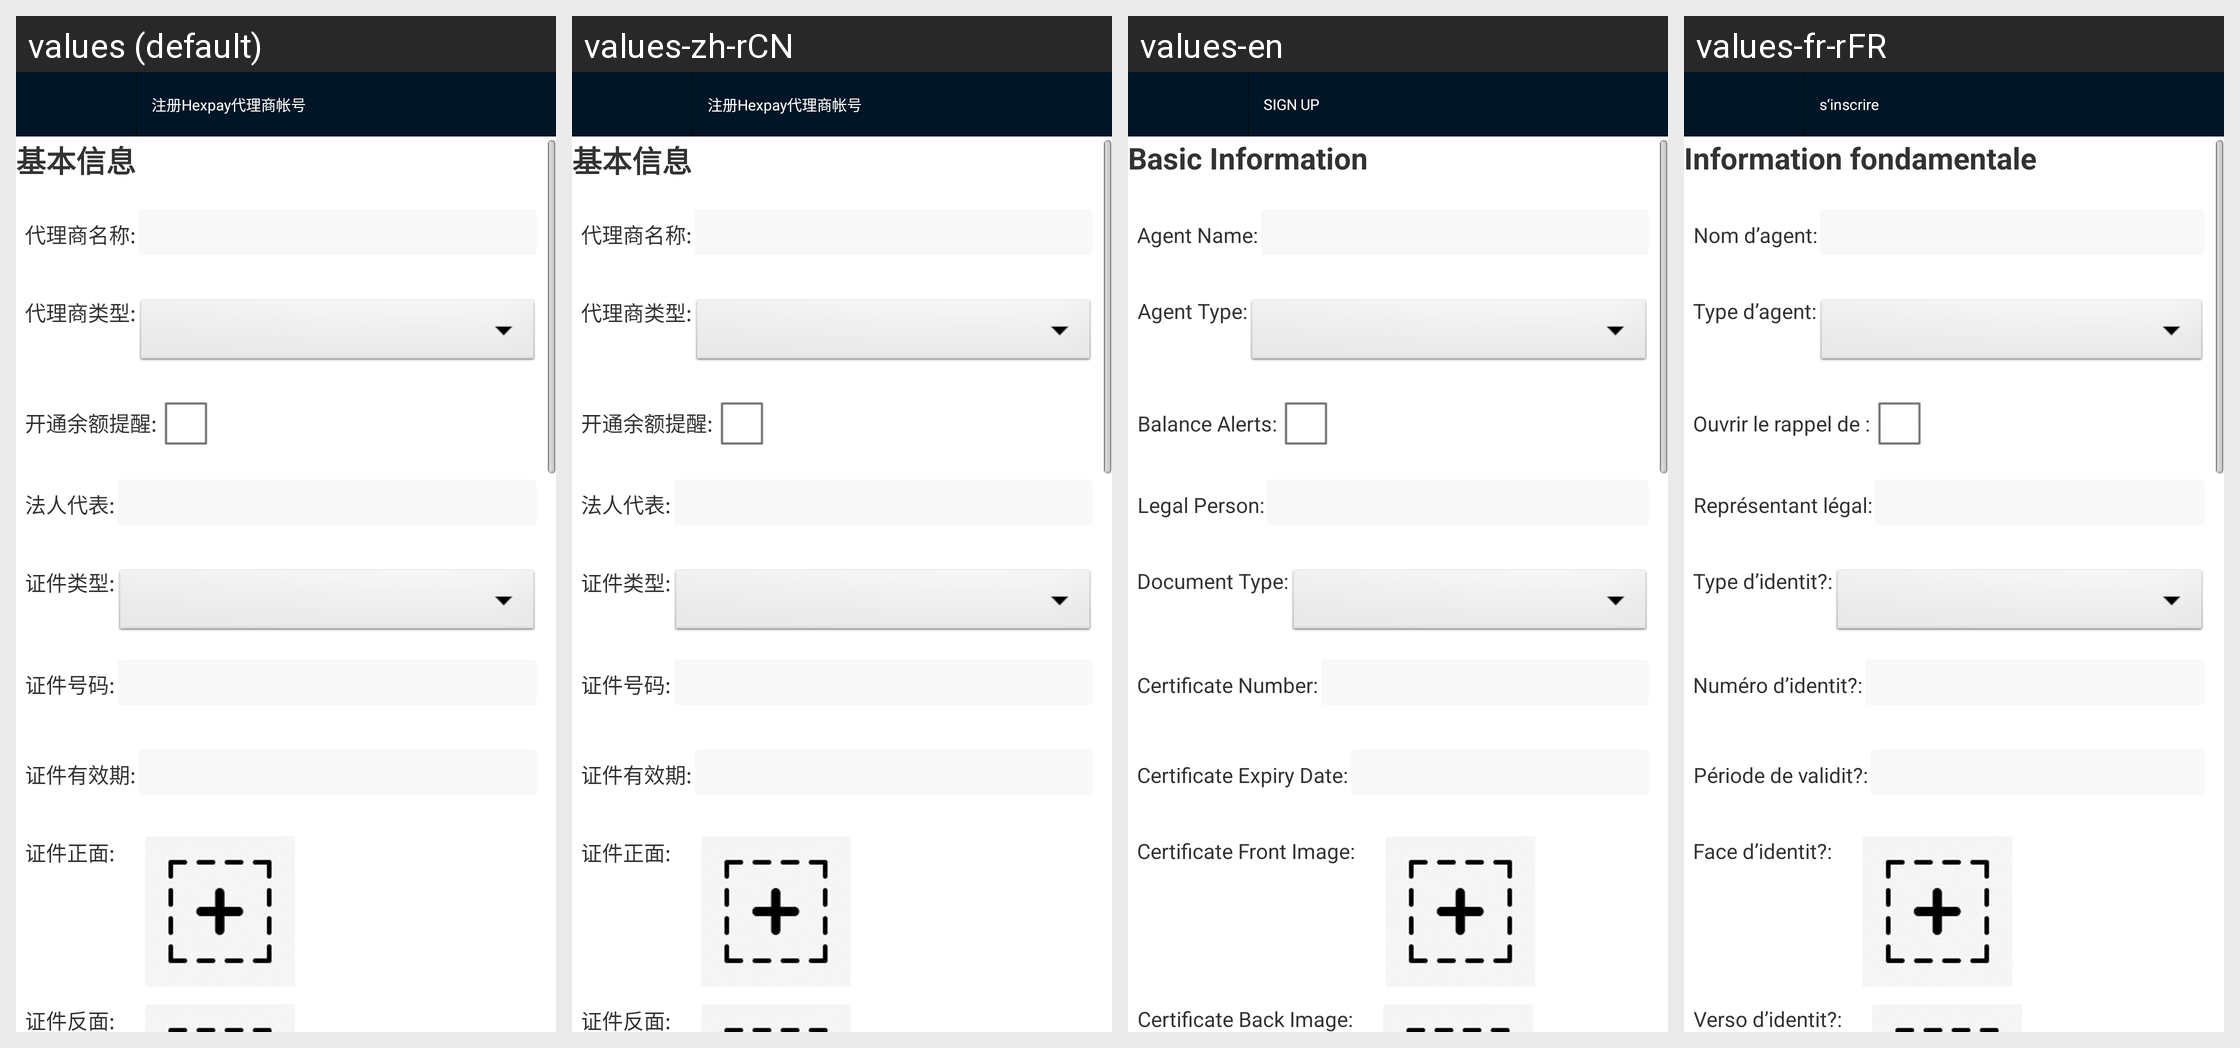

Here is an Android app screen in its default locale and in the app's own translations. Write out the translated-string differences for the strings that appear on this screen.
Android screen res/layout/activity_signup.xml rendered under 4 locales, left to right: values (default), values-zh-rCN, values-en, values-fr-rFR. Device: Nexus 5 (rendered at 1080×1920; each locale shown at half size, 540×960, under a caption strip naming it); theme OrangeTheme.
Strings drawn on this screen, with the default value and each locale's value (text and hints the layout hard-codes, and strings that could not be matched under every locale, appear in the picture but are not listed):

signup_title
  values: 注册Hexpay代理商帐号
  values-zh-rCN: 注册Hexpay代理商帐号  [not translated; the default value is used]
  values-en: SIGN UP
  values-fr-rFR: s‘inscrire

signup_base
  values: 基本信息
  values-zh-rCN: 基本信息  [not translated; the default value is used]
  values-en: Basic Information
  values-fr-rFR: Information fondamentale

signup_base_name
  values: 代理商名称:
  values-zh-rCN: 代理商名称:  [not translated; the default value is used]
  values-en: Agent Name:
  values-fr-rFR: Nom d’agent:

signup_base_type
  values: 代理商类型:
  values-zh-rCN: 代理商类型:  [not translated; the default value is used]
  values-en: Agent Type:
  values-fr-rFR: Type d’agent:

signup_base_last
  values: 开通余额提醒:
  values-zh-rCN: 开通余额提醒:  [not translated; the default value is used]
  values-en: Balance Alerts:
  values-fr-rFR: Ouvrir le rappel de :

signup_base_lawman
  values: 法人代表:
  values-zh-rCN: 法人代表:  [not translated; the default value is used]
  values-en: Legal Person:
  values-fr-rFR: Représentant légal:

signup_base_idtype
  values: 证件类型:
  values-zh-rCN: 证件类型:  [not translated; the default value is used]
  values-en: Document Type:
  values-fr-rFR: Type d’identit?:

signup_base_id
  values: 证件号码:
  values-zh-rCN: 证件号码:  [not translated; the default value is used]
  values-en: Certificate Number:
  values-fr-rFR: Numéro d’identit?:

signup_base_time
  values: 证件有效期:
  values-zh-rCN: 证件有效期:  [not translated; the default value is used]
  values-en: Certificate Expiry Date:
  values-fr-rFR: Période de validit?:

signup_base_idfront
  values: 证件正面:
  values-zh-rCN: 证件正面:  [not translated; the default value is used]
  values-en: Certificate Front Image:
  values-fr-rFR: Face d’identit?:

signup_base_idback
  values: 证件反面:
  values-zh-rCN: 证件反面:  [not translated; the default value is used]
  values-en: Certificate Back Image:
  values-fr-rFR: Verso d’identit?:
